Run: headless pygame with SDL's dummy video driver; simulated clock (each Clock.tick advances the game by its frame time, no real sleeping); random seed 0; keys injected as events and as key.get_pressed() state; no mouse input.
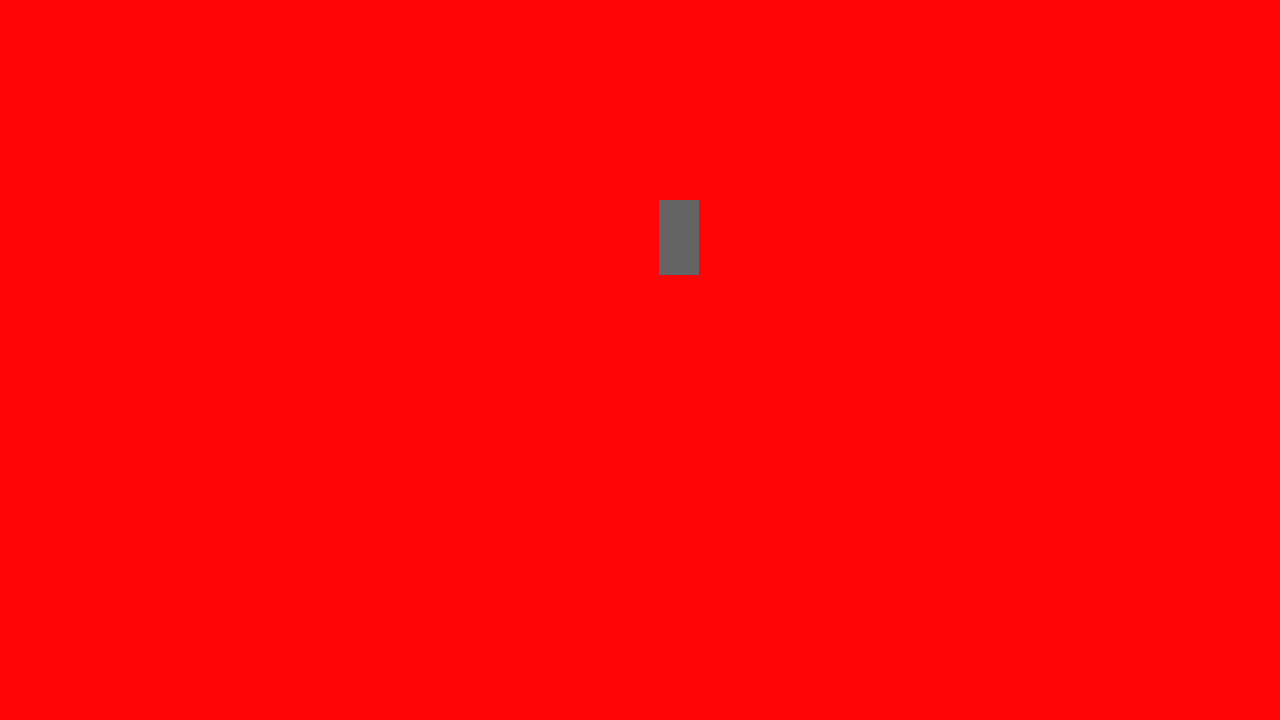
Frame 1 of 4 · flips 1–60 · no input
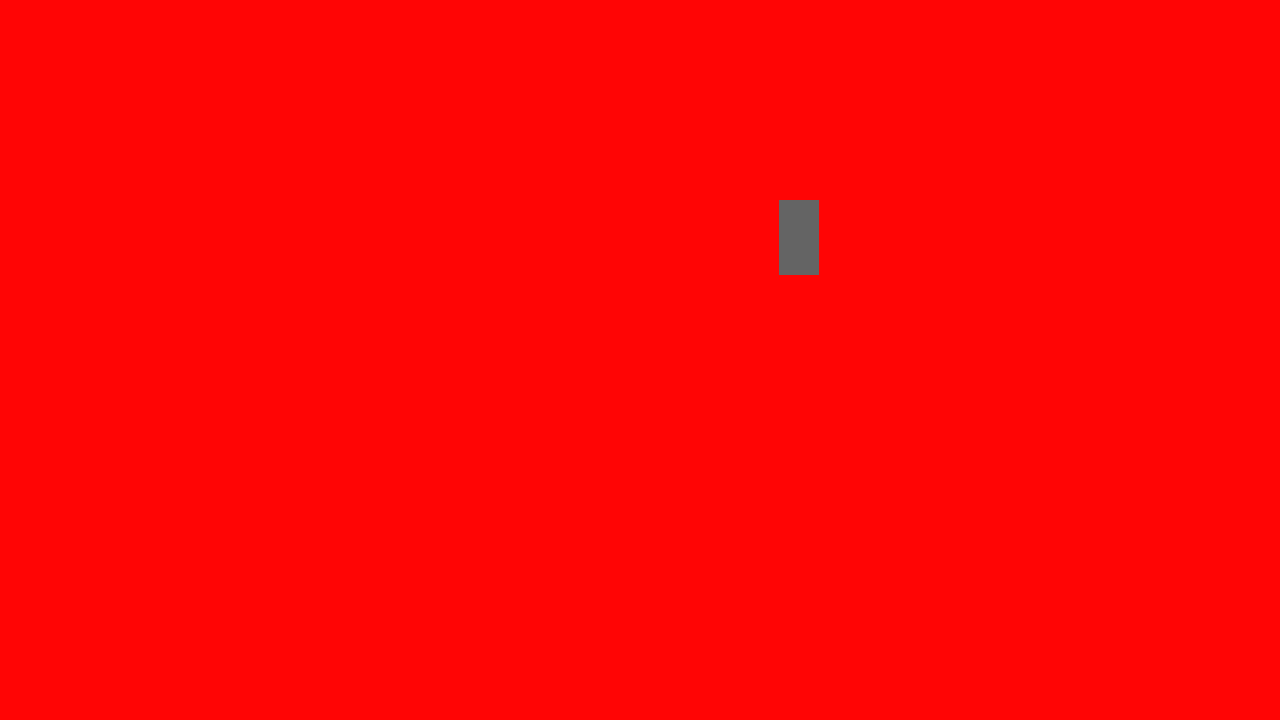
Frame 2 of 4 · flips 61–180 · tapped SPACE, RETURN · held RIGHT (→), D
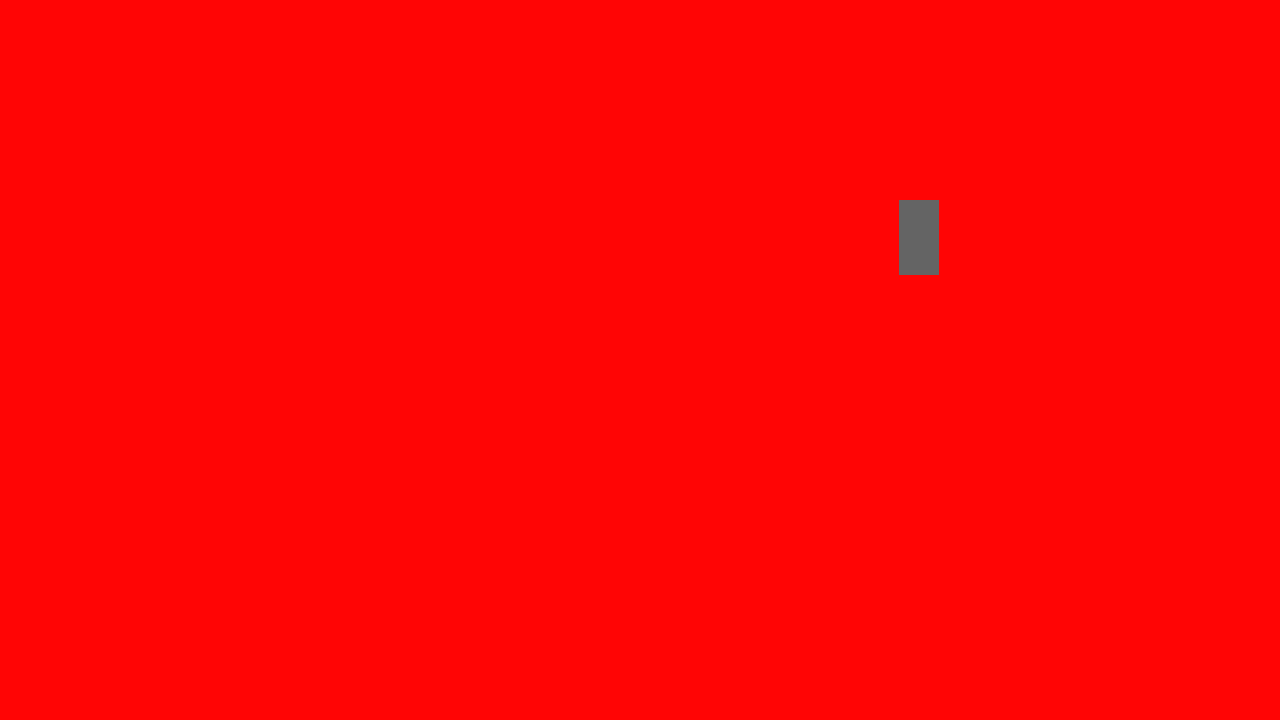
Frame 3 of 4 · flips 181–300 · held DOWN (↓), S
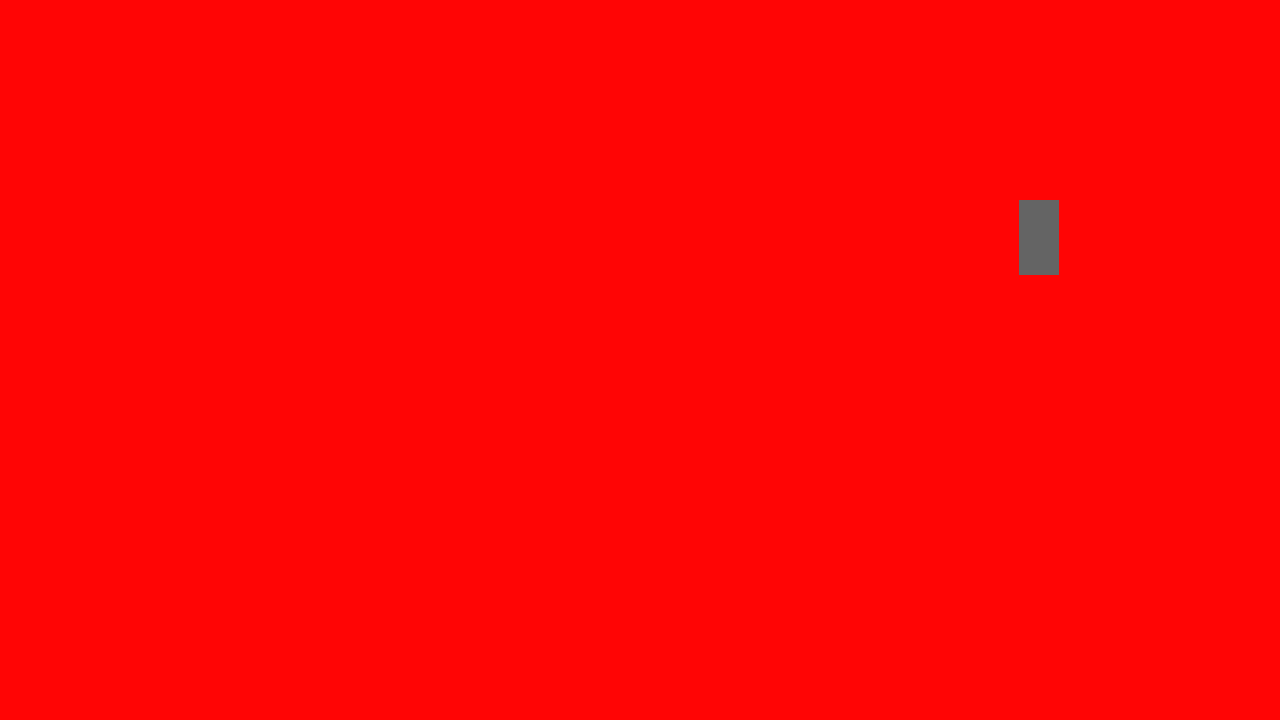
Frame 4 of 4 · flips 301–420 · held LEFT (←), A, UP (↑), W

The pygame program that drew these frames:

import pygame

(WIDTH, HEIGT) = (1280, 720)

RED = (255, 5, 5)

WIN = pygame.display.set_mode((WIDTH, HEIGT))


pygame.display.set_caption("Bruh moment")
FPS = 60

test1 = pygame.Rect(600, 200, 40, 75)


def draw_characters():
    pygame.draw.rect(WIN, (100, 100, 100), test1)
    test1.x += 1


def main():
    run = True
    clock = pygame.time.Clock()

    while run:
        clock.tick(FPS)
        # Checking pygame events
        for event in pygame.event.get():
            if event.type == pygame.QUIT:
                run = False
        WIN.fill(RED)
        draw_characters()
        pygame.display.update()


if __name__ == '__main__':
    main()
